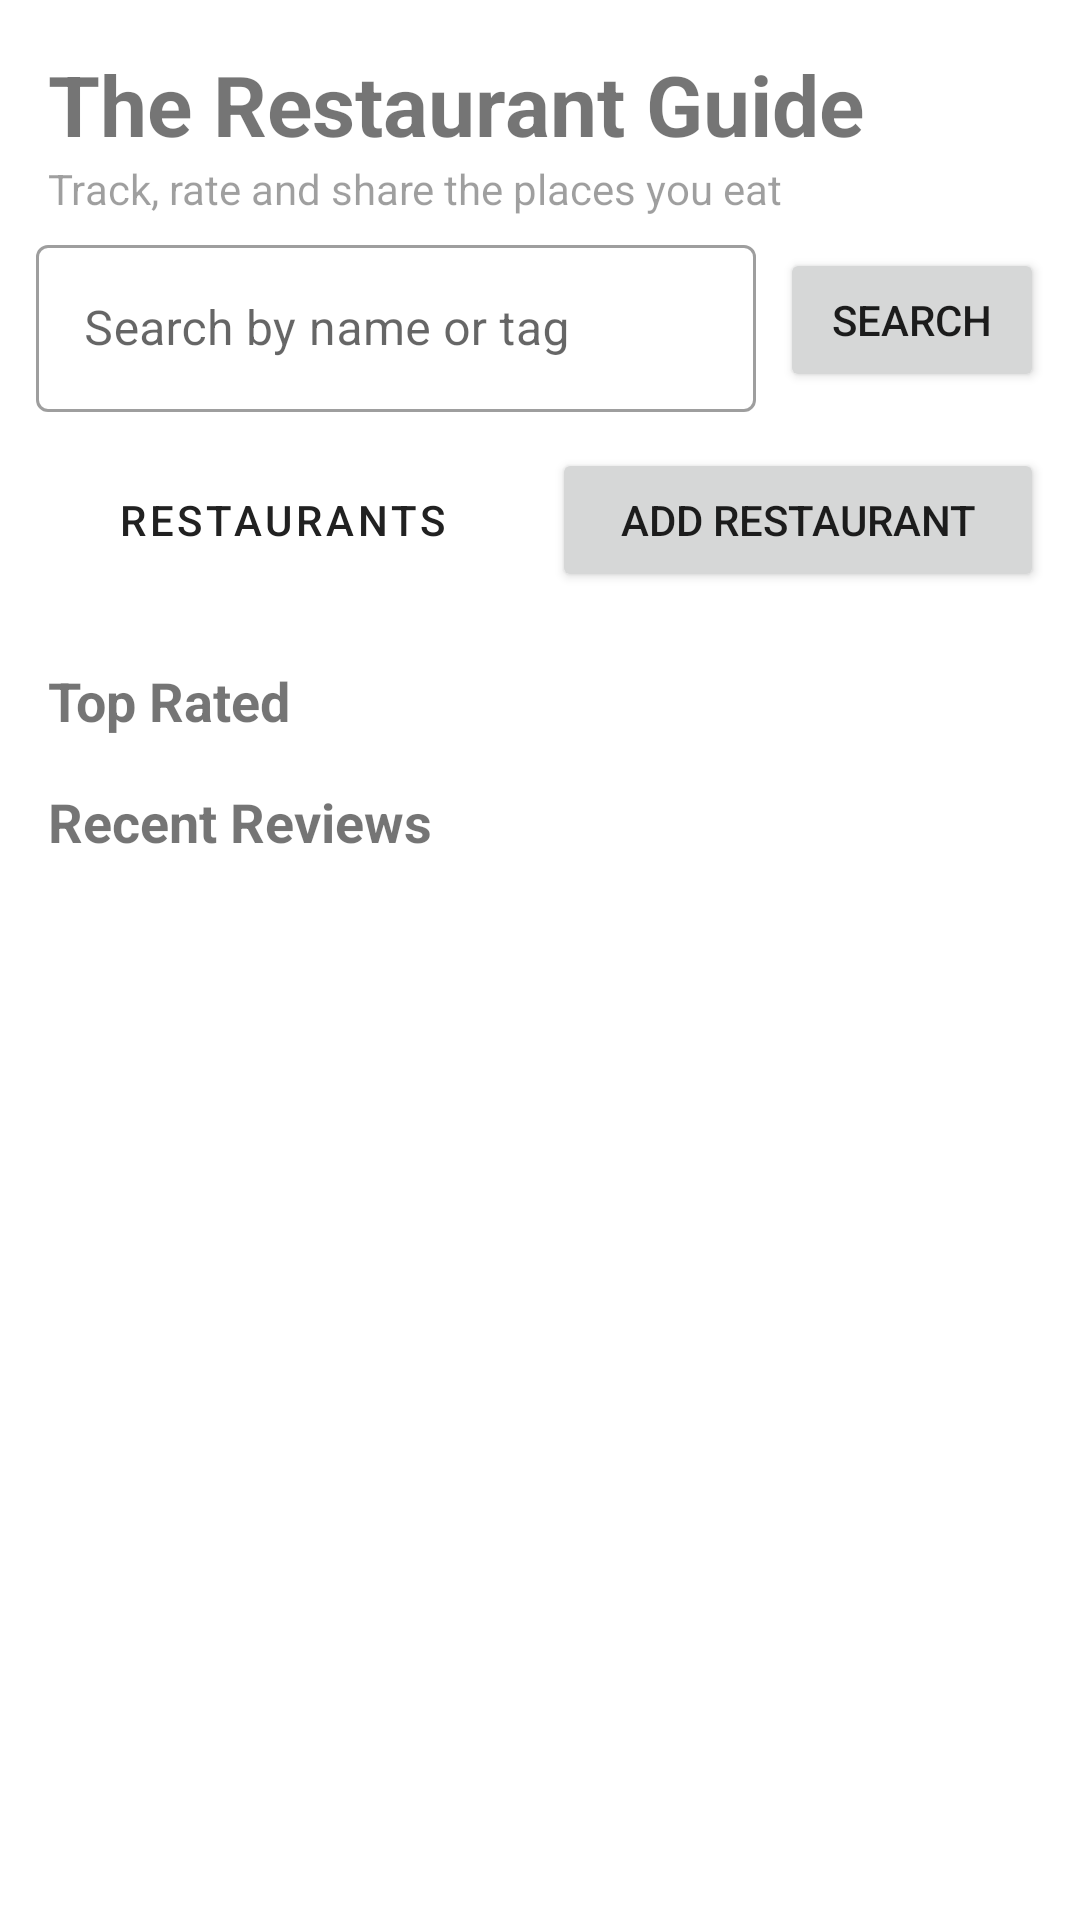

Here is an Android app screen rendered from its layout file. Give the layout XML and the strings, colors and styles it references.
<!-- AndroidManifest.xml: application theme Theme.RestaurantGuide -->
<!-- res/layout/activity_main.xml -->
<?xml version="1.0" encoding="utf-8"?>
<ScrollView xmlns:android="http://schemas.android.com/apk/res/android"
    xmlns:app="http://schemas.android.com/apk/res-auto"
    xmlns:tools="http://schemas.android.com/tools"
    android:id="@+id/main"
    android:layout_width="match_parent"
    android:layout_height="match_parent"
    tools:context=".MainActivity">

    <LinearLayout
        android:layout_width="match_parent"
        android:layout_height="wrap_content"
        android:orientation="vertical"
        android:padding="8dp">

        <TextView
            android:layout_width="match_parent"
            android:layout_height="wrap_content"
            android:layout_marginHorizontal="8dp"
            android:layout_marginTop="8dp"
            android:text="The Restaurant Guide"
            android:textSize="28sp"
            android:textStyle="bold" />

        <TextView
            android:layout_width="match_parent"
            android:layout_height="wrap_content"
            android:layout_marginHorizontal="8dp"
            android:alpha="0.7"
            android:text="Track, rate and share the places you eat" />

        <LinearLayout
            android:layout_width="match_parent"
            android:layout_height="wrap_content"
            android:layout_margin="4dp"
            android:layout_marginTop="16dp"
            android:gravity="center_vertical"
            android:orientation="horizontal">

            <com.google.android.material.textfield.TextInputLayout
                style="@style/Widget.MaterialComponents.TextInputLayout.OutlinedBox"
                android:layout_width="0dp"
                android:layout_height="wrap_content"
                android:layout_weight="1"
                android:hint="Search by name or tag">

                <com.google.android.material.textfield.TextInputEditText
                    android:id="@+id/etSearch"
                    android:layout_width="match_parent"
                    android:layout_height="wrap_content"
                    android:imeOptions="actionSearch"
                    android:inputType="text"
                    android:maxLines="1" />
            </com.google.android.material.textfield.TextInputLayout>

            <Button
                android:id="@+id/btnSearch"
                android:layout_width="wrap_content"
                android:layout_height="wrap_content"
                android:layout_marginStart="8dp"
                android:text="Search" />
        </LinearLayout>

        <LinearLayout
            android:layout_width="match_parent"
            android:layout_height="wrap_content"
            android:layout_marginTop="8dp"
            android:orientation="horizontal">

            <Button
                android:id="@+id/btnBrowse"
                style="@style/Widget.MaterialComponents.Button.OutlinedButton"
                android:layout_width="0dp"
                android:layout_height="wrap_content"
                android:layout_marginHorizontal="4dp"
                android:layout_weight="1"
                android:text="Restaurants" />

            <Button
                android:id="@+id/btnAdd"
                android:layout_width="0dp"
                android:layout_height="wrap_content"
                android:layout_marginHorizontal="4dp"
                android:layout_weight="1"
                android:text="Add Restaurant" />
        </LinearLayout>

        <TextView
            android:layout_width="match_parent"
            android:layout_height="wrap_content"
            android:layout_marginHorizontal="8dp"
            android:layout_marginTop="24dp"
            android:text="Top Rated"
            android:textSize="18sp"
            android:textStyle="bold" />

        <androidx.recyclerview.widget.RecyclerView
            android:id="@+id/rvTop"
            android:layout_width="match_parent"
            android:layout_height="wrap_content"
            android:nestedScrollingEnabled="false"
            app:layoutManager="androidx.recyclerview.widget.LinearLayoutManager" />

        <TextView
            android:layout_width="match_parent"
            android:layout_height="wrap_content"
            android:layout_marginHorizontal="8dp"
            android:layout_marginTop="16dp"
            android:text="Recent Reviews"
            android:textSize="18sp"
            android:textStyle="bold" />

        <androidx.recyclerview.widget.RecyclerView
            android:id="@+id/rvRecent"
            android:layout_width="match_parent"
            android:layout_height="wrap_content"
            android:nestedScrollingEnabled="false"
            android:paddingHorizontal="12dp"
            app:layoutManager="androidx.recyclerview.widget.LinearLayoutManager" />
    </LinearLayout>
</ScrollView>
<!-- resources referenced by this layout -->
<resources>
  <style name="Theme.RestaurantGuide" parent="Base.Theme.RestaurantGuide" />
  <style name="Base.Theme.RestaurantGuide" parent="Theme.MaterialComponents.DayNight.DarkActionBar">
          
          
      </style>
</resources>
